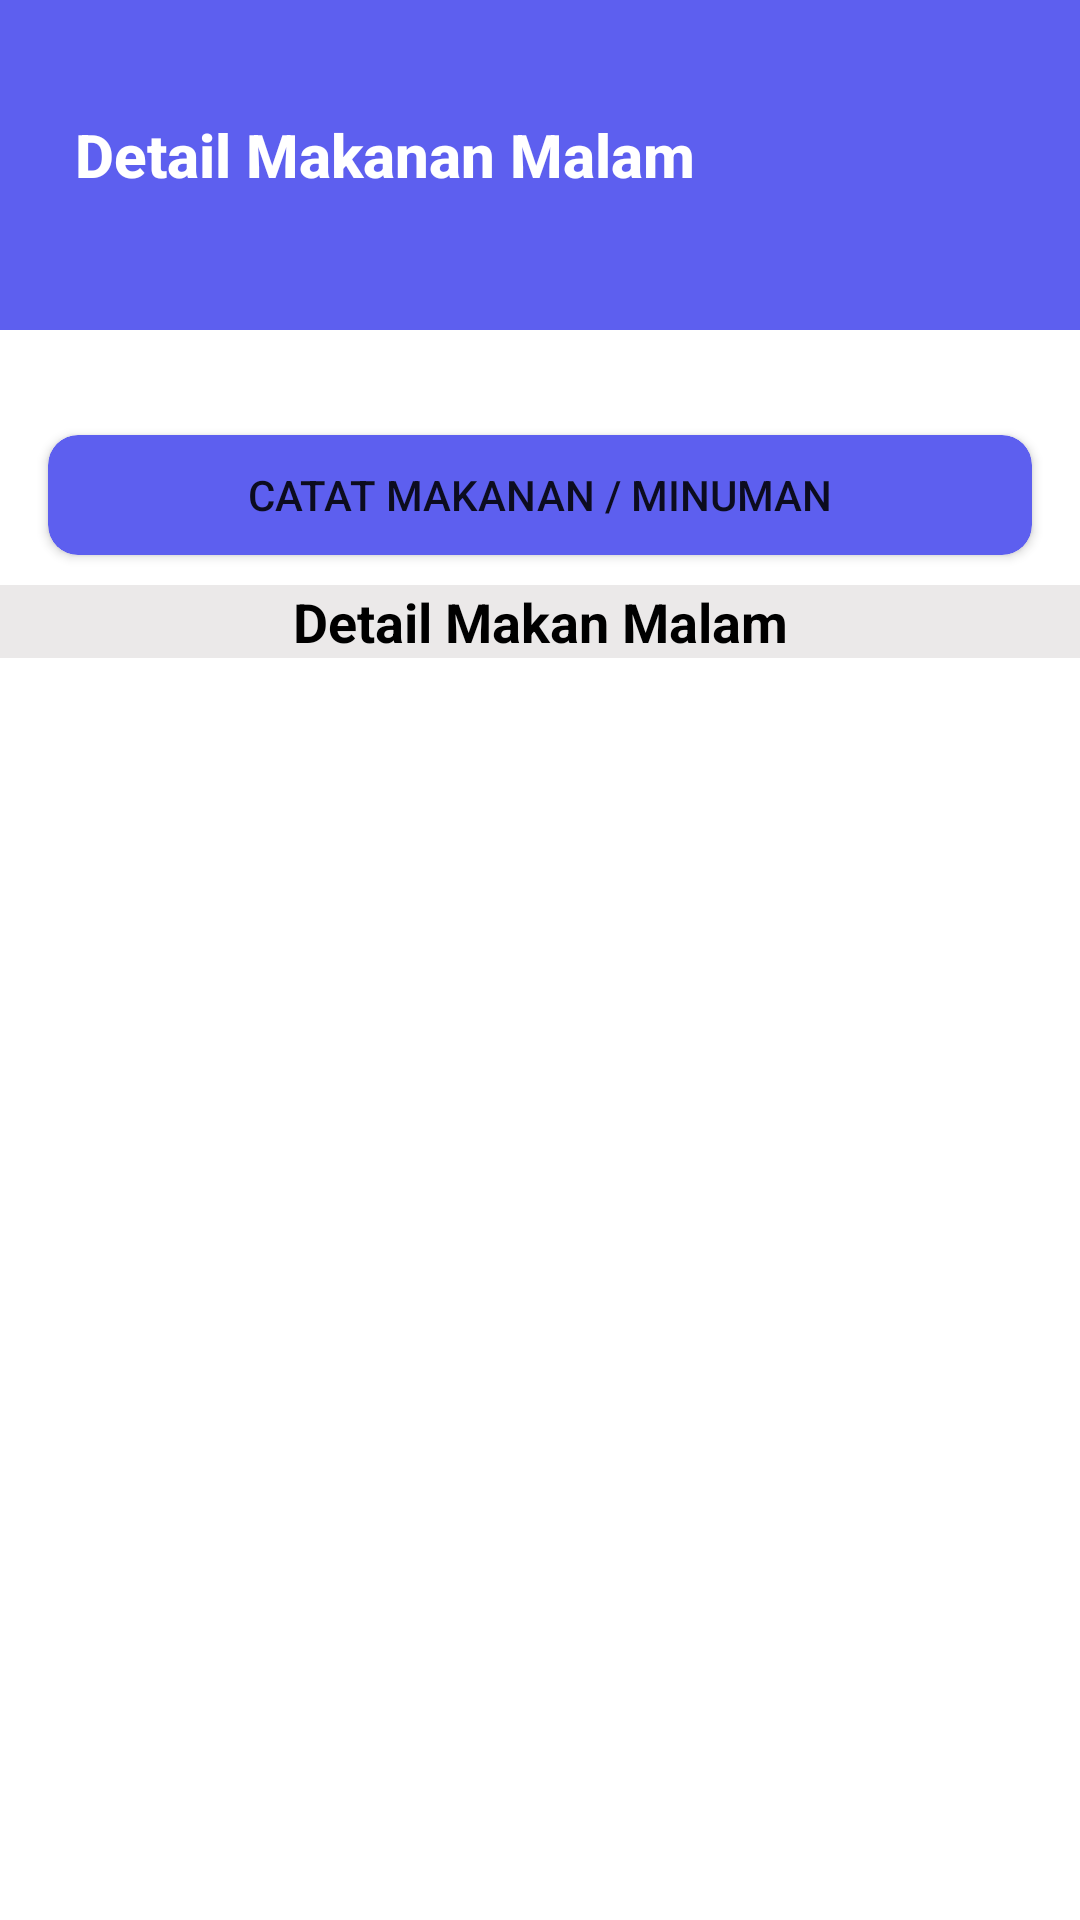

Here is an Android app screen rendered from its layout file. Give the layout XML and the strings, colors and styles it references.
<!-- AndroidManifest.xml: application theme Theme.Skripsi_cc -->
<!-- res/layout/detail_malam.xml -->
<?xml version="1.0" encoding="utf-8"?>
<RelativeLayout xmlns:android="http://schemas.android.com/apk/res/android"
    xmlns:app="http://schemas.android.com/apk/res-auto"
    xmlns:tools="http://schemas.android.com/tools"
    android:layout_width="match_parent"
    android:layout_height="match_parent"
    android:background="@color/white"
    tools:context=".MainActivity">

    <View
        android:id="@+id/con_header_detailmakanan"
        android:layout_width="match_parent"
        android:layout_height="110dp"
        android:background="@color/blue_button" />

    <ImageButton
        android:id="@+id/ic_back_malam"
        android:layout_width="wrap_content"
        android:layout_height="wrap_content"
        android:layout_marginLeft="15dp"
        android:layout_marginTop="40dp"
        android:background="@color/blue_button"
        android:src="@drawable/ic_back"></ImageButton>

    <TextView
        android:layout_width="wrap_content"
        android:layout_height="wrap_content"
        android:layout_marginLeft="10dp"
        android:layout_marginTop="38dp"
        android:layout_toRightOf="@id/ic_back_malam"
        android:fontFamily="sans-serif-medium"
        android:text="Detail Makanan Malam"
        android:textColor="@color/white"
        android:textSize="20dp"
        android:textStyle="bold" />

    <Button
        android:id="@+id/button_catatmalam"
        android:layout_width="328dp"
        android:layout_height="40dp"
        android:layout_below="@id/con_header_detailmakanan"
        android:layout_centerHorizontal="true"
        android:layout_marginTop="35dp"
        android:background="@drawable/button_rounded_blue"
        android:clipToOutline="true"
        android:text="Catat Makanan / Minuman" />

    <TextView
        android:id="@+id/text_detailmm"
        android:layout_width="match_parent"
        android:layout_height="wrap_content"
        android:layout_below="@id/button_catatmalam"
        android:layout_marginTop="10dp"
        android:background="@color/grey"
        android:gravity="center"
        android:text="Detail Makan Malam"
        android:textColor="@color/black"
        android:textSize="18dp"
        android:textStyle="bold"></TextView>

    <androidx.recyclerview.widget.RecyclerView
        android:id="@+id/listMakanMalam"
        android:layout_width="match_parent"
        android:layout_height="match_parent"
        android:layout_below="@id/text_detailmm"
        android:layout_marginTop="20dp" />

</RelativeLayout>
<!-- resources referenced by this layout -->
<resources>
  <color name="black">#FF000000</color>
  <color name="blue_button">#5D5FEF</color>
  <color name="grey">#EBE9E9</color>
  <color name="white">#FFFFFFFF</color>
  <!-- drawable button_rounded_blue (drawable) -->
  <?xml version="1.0" encoding="utf-8"?>
  <shape xmlns:android="http://schemas.android.com/apk/res/android">
      <solid android:color="#5D5FEF"/>
      <corners android:radius="10dp"/>
  </shape>
  <style name="Theme.Skripsi_cc" parent="Theme.MaterialComponents.DayNight.DarkActionBar">
          
          <item name="colorPrimary">@color/purple_500</item>
          <item name="colorPrimaryVariant">@color/purple_700</item>
          <item name="colorOnPrimary">@color/white</item>
          
          <item name="colorSecondary">@color/teal_200</item>
          <item name="colorSecondaryVariant">@color/teal_700</item>
          <item name="colorOnSecondary">@color/black</item>
          
          <item name="android:statusBarColor" tools:targetApi="l">?attr/colorPrimaryVariant</item>
          
      </style>
  <color name="purple_500">#FF6200EE</color>
  <color name="purple_700">#FF3700B3</color>
  <color name="teal_200">#FF03DAC5</color>
  <color name="teal_700">#FF018786</color>
</resources>
